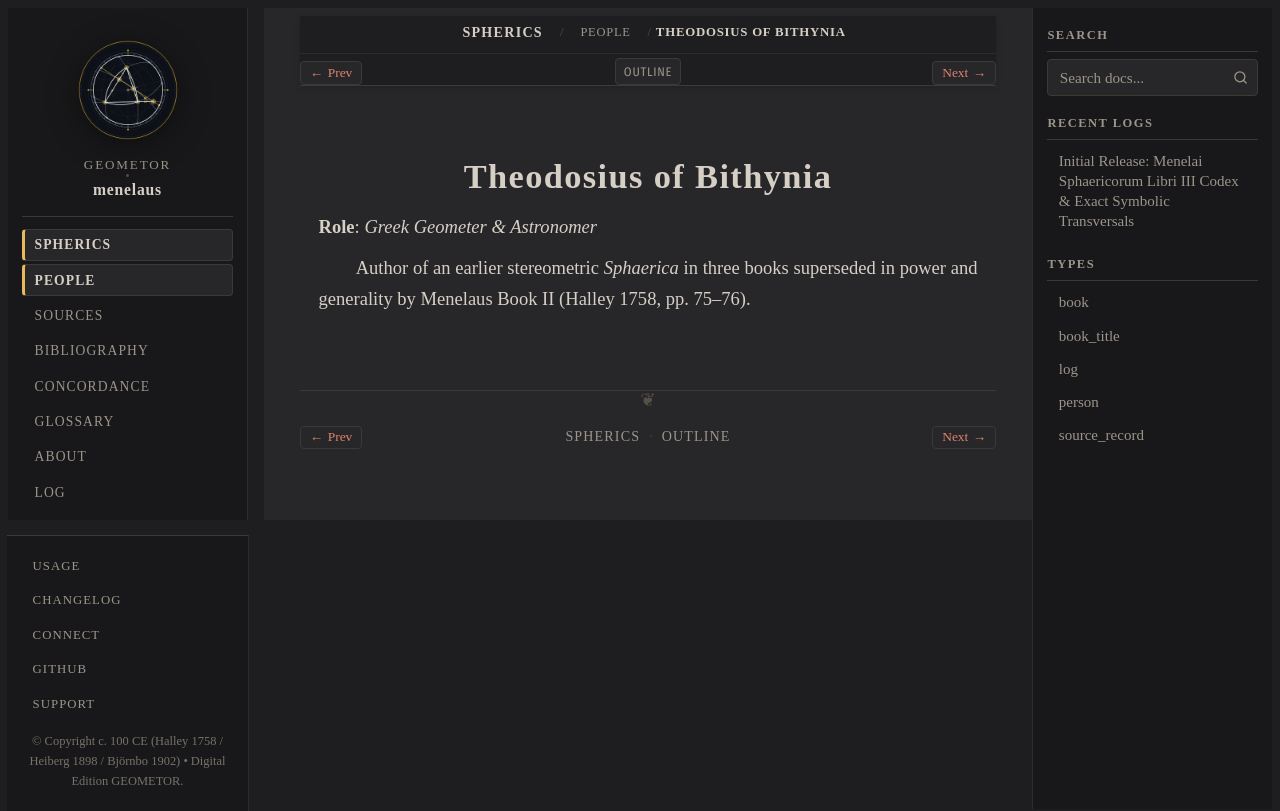

repository: geometor/menelaus · page: sphaerica/people/theodosius.html · generator: sphinx

:type: person
:layout: book
:death_year: -160
:death_label: 160 BC
:lifespan: c. 160 – c. 90 BCE
:excerpt: Role: Greek Geometer & Astronomer

.. _person-theodosius:

Theodosius of Bithynia
======================

**Role**: *Greek Geometer & Astronomer*

Author of an earlier stereometric *Sphaerica* in three books superseded in power and generality by Menelaus Book II (Halley 1758, pp. 75–76).
